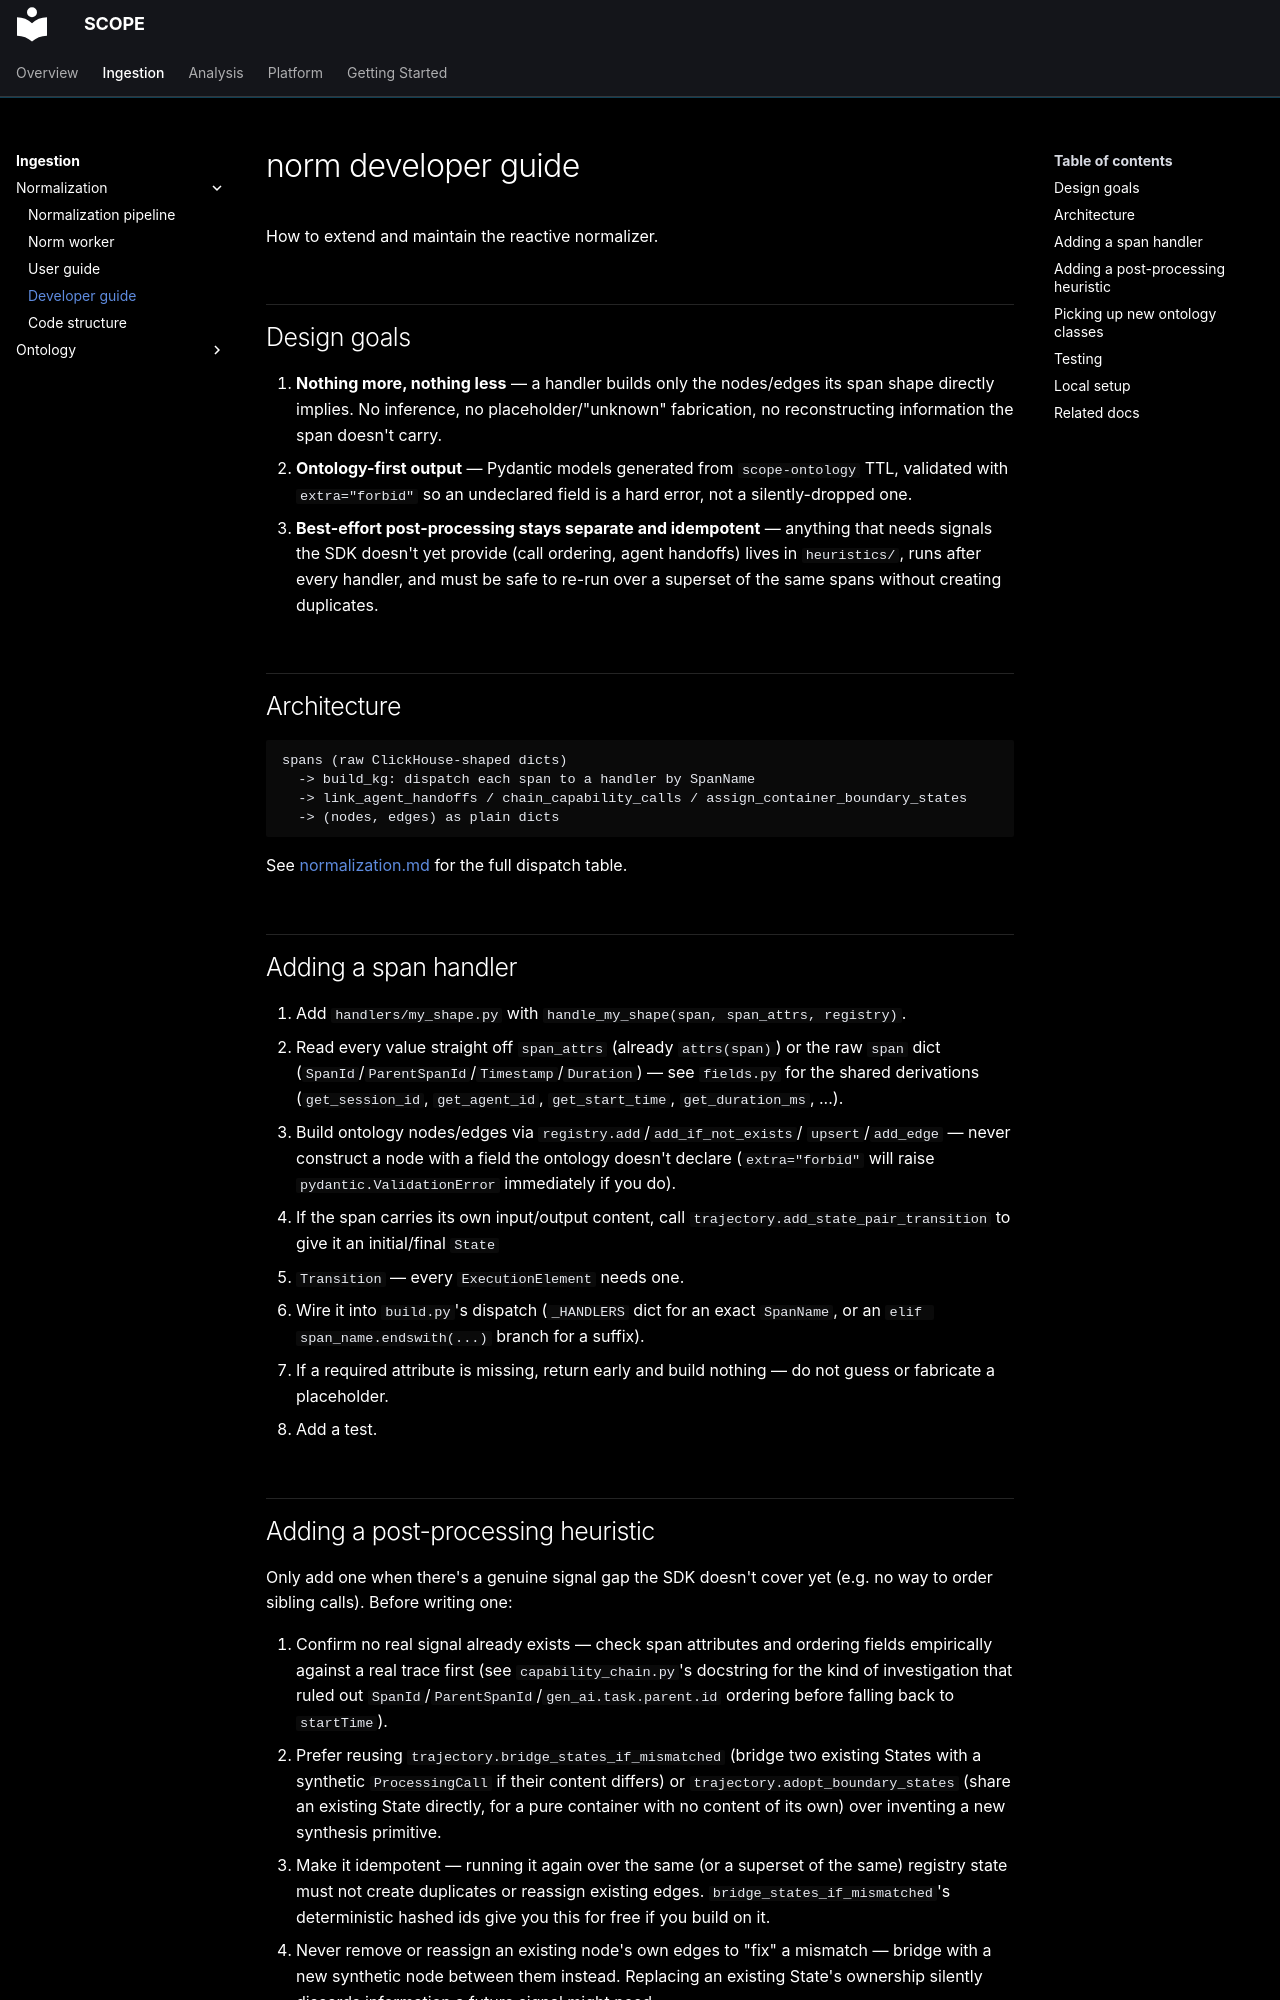

repository: ioc-project/scope · page: ingestion/normalization/developer-guide/index.html · generator: mkdocs

# norm developer guide

How to extend and maintain the reactive normalizer.

## Design goals

1. **Nothing more, nothing less** — a handler builds only the nodes/edges its
   span shape directly implies. No inference, no placeholder/"unknown"
   fabrication, no reconstructing information the span doesn't carry.
2. **Ontology-first output** — Pydantic models generated from `scope-ontology`
   TTL, validated with `extra="forbid"` so an undeclared field is a hard
   error, not a silently-dropped one.
3. **Best-effort post-processing stays separate and idempotent** — anything
   that needs signals the SDK doesn't yet provide (call ordering, agent
   handoffs) lives in `heuristics/`, runs after every handler, and must be
   safe to re-run over a superset of the same spans without creating
   duplicates.

## Architecture

```text
spans (raw ClickHouse-shaped dicts)
  -> build_kg: dispatch each span to a handler by SpanName
  -> link_agent_handoffs / chain_capability_calls / assign_container_boundary_states
  -> (nodes, edges) as plain dicts
```

See [normalization.md](normalization.md) for the full dispatch table.

## Adding a span handler

1. Add `handlers/my_shape.py` with `handle_my_shape(span, span_attrs, registry)`.
2. Read every value straight off `span_attrs` (already `attrs(span)`) or the
   raw `span` dict (`SpanId`/`ParentSpanId`/`Timestamp`/`Duration`) — see
   `fields.py` for the shared derivations (`get_session_id`, `get_agent_id`,
   `get_start_time`, `get_duration_ms`, ...).
3. Build ontology nodes/edges via `registry.add`/`add_if_not_exists`/
   `upsert`/`add_edge` — never construct a node with a field the ontology
   doesn't declare (`extra="forbid"` will raise `pydantic.ValidationError`
   immediately if you do).
4. If the span carries its own input/output content, call
   `trajectory.add_state_pair_transition` to give it an initial/final `State`
   + `Transition` — every `ExecutionElement` needs one.
5. Wire it into `build.py`'s dispatch (`_HANDLERS` dict for an exact
   `SpanName`, or an `elif span_name.endswith(...)` branch for a suffix).
6. If a required attribute is missing, return early and build nothing — do
   not guess or fabricate a placeholder.
7. Add a test.
